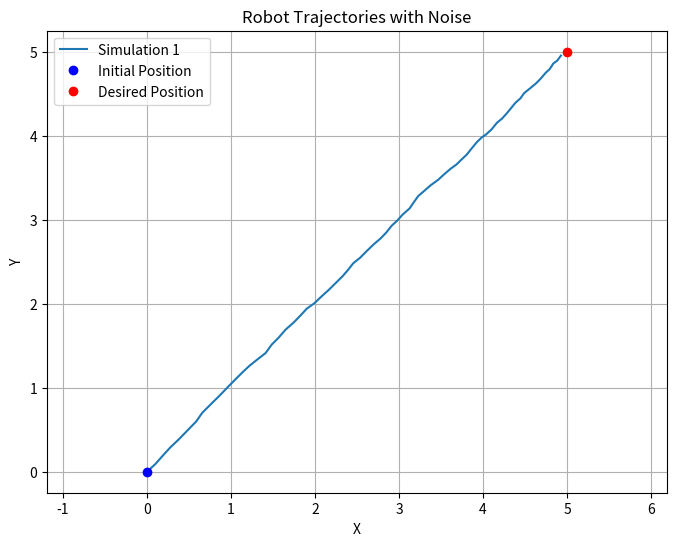
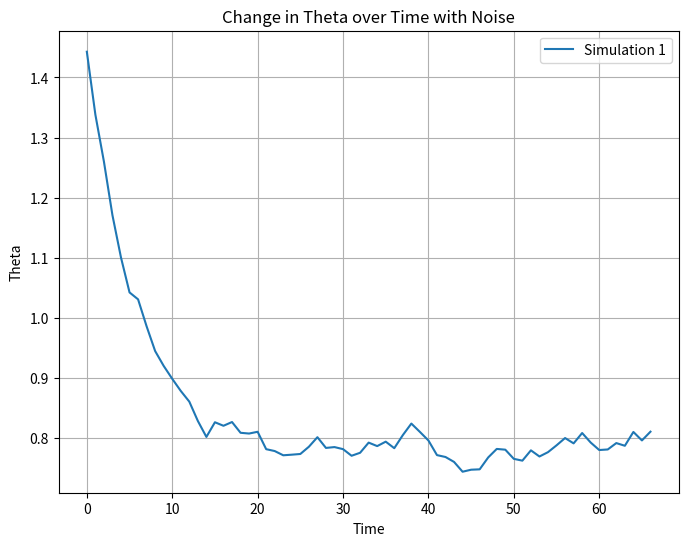

The script that saved these images, in order:
import numpy as np
import matplotlib.pyplot as plt

# Define the plant model parameters
r = 5       # Radius of the wheels
d = 19.1    # Distance between the wheels
h = 10      # Parameter of the plant (assuming h is not null)

# Define the plant model matrices
def phiT():
    return np.array([ [r/d, -r/d] ])

# Simulation parameters
init_time = 0
final_time = 10  # Total simulation time
dt = 0.01  # Time step
time = np.arange(init_time, final_time, dt)


q = np.array([ [0, 0] ]).T  # Initial position
theta = np.pi/2  # Initial orientation
qd = np.array([ [5, 5] ]).T  # Desired position
Kp = np.eye(2) # Proportional gain matrix
trajectory = [q]
theta_values = []

noise_scale = 0.9 # Adjust the noise scale as needed

for t in time:
    D = np.array([
        [-(d*np.sin(theta) - 2*h*np.cos(theta)) / (2*r*h), (d*np.cos(theta) + 2*h*np.sin(theta)) / (2*r*h)],
        [(d*np.sin(theta) + 2*h*np.cos(theta)) / (2*r*h), -(d*np.cos(theta) - 2*h*np.sin(theta)) / (2*r*h)]
    ])
    
    q_error = qd - q

    # Generate random noise
    noise = np.random.normal(loc=0,scale=noise_scale, size=(2, 1))
    #print (noise)

    # Controller
    u = np.dot(np.linalg.inv(D), (qd + Kp @ q_error + noise))

    # Compute velocity
    v = np.dot(D, u) #+ noise
    #v_ruidp = v + noise
    ang = np.dot(phiT(), u) #+ noise

    # Update position
    q = q + v * dt
    theta = theta + ang.flatten()[0] * dt

    # Store trajectory
    trajectory.append(q)
    theta_values.append(theta)

    # Check if close to the desired position
    if np.linalg.norm(q - qd) < 0.1:  # Adjust the threshold as needed
        break

# Convert trajectory to numpy array
trajectory = np.array(trajectory)
theta_values = np.array(theta_values)

# Plot the trajectories of all simulations
plt.figure(figsize=(8, 6))
plt.plot(trajectory[:, 0], trajectory[:, 1], label=f'Simulation {1}')
plt.plot(0, 0, 'bo', label='Initial Position')
plt.plot(qd[0], qd[1], 'ro', label='Desired Position')
plt.xlabel('X')
plt.ylabel('Y')
plt.title('Robot Trajectories with Noise')
plt.legend()
plt.grid(True)
plt.axis('equal')
plt.show()

# Plot the change in theta over time for all simulations
plt.figure(figsize=(8, 6))
plt.plot(np.arange(len(theta_values)), theta_values, label=f'Simulation {1}')
plt.xlabel('Time')
plt.ylabel('Theta')
plt.title('Change in Theta over Time with Noise')
plt.legend()
plt.grid(True)
plt.show()
